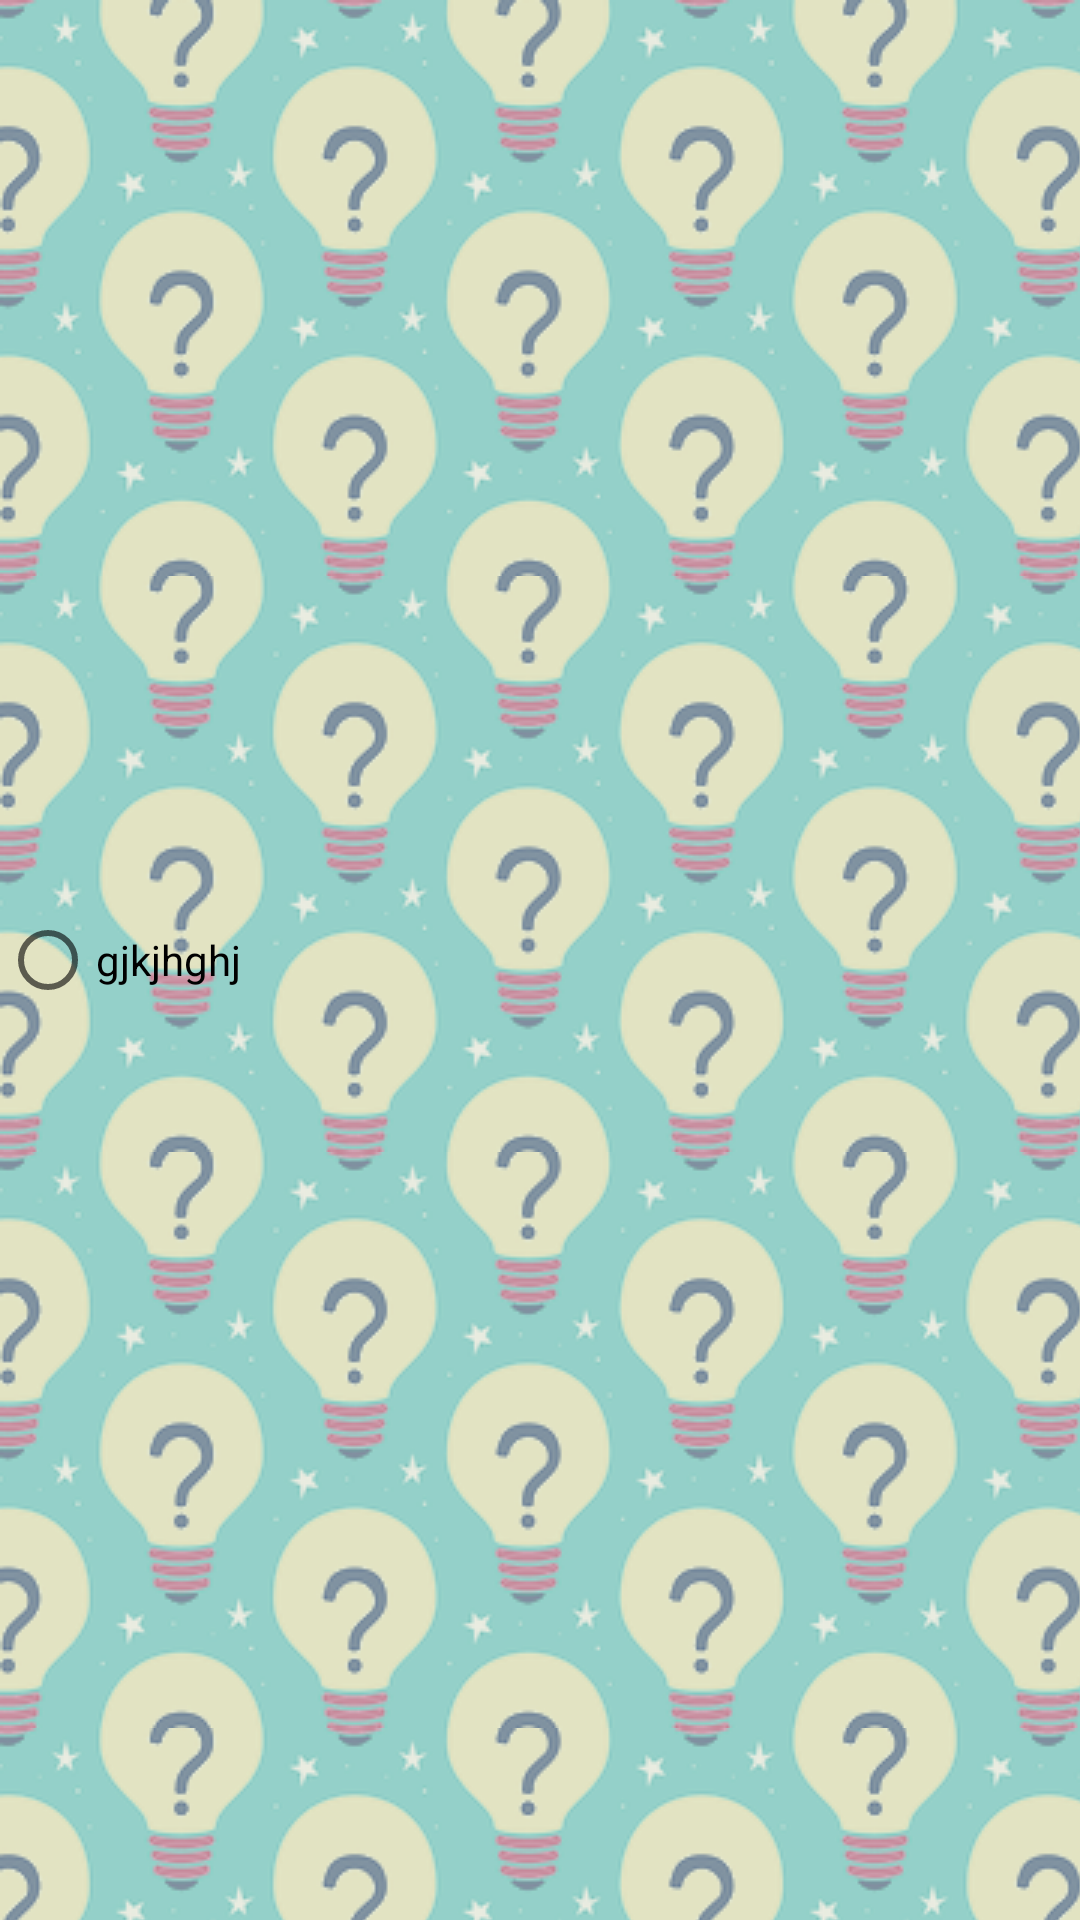

Reconstruct the res/layout file that produces this screen, plus the resources it refers to.
<!-- AndroidManifest.xml: application theme AppTheme -->
<!-- res/layout/answers_item.xml -->
<?xml version="1.0" encoding="utf-8"?>
<RadioButton
    android:id="@+id/radiobutton"
    xmlns:android="http://schemas.android.com/apk/res/android" android:layout_width="wrap_content"
    android:layout_height="wrap_content" android:text="gjkjhghj">

</RadioButton>
<!-- resources referenced by this layout -->
<resources>
  <style name="AppTheme" parent="Theme.AppCompat.Light.DarkActionBar">
          
          <item name="colorPrimary">@color/colorPrimary</item>
          <item name="colorPrimaryDark">@color/colorPrimaryDark</item>
          <item name="colorAccent">@color/colorAccent</item>
          <item name="android:windowBackground">@drawable/backgr</item>
          <item name="android:colorBackground">@drawable/backgr</item>
      </style>
  <color name="colorPrimary">#1e5f68</color>
  <color name="colorPrimaryDark">#06433e</color>
  <color name="colorAccent">#0b3b3b</color>
  <!-- drawable backgr (drawable) -->
  <?xml version="1.0" encoding="utf-8"?>
  <bitmap xmlns:android="http://schemas.android.com/apk/res/android"
      android:src="@drawable/qu"
      android:tileMode="repeat" />
  <!-- drawable qu: png bitmap (drawable, 70059 bytes) -->
</resources>
